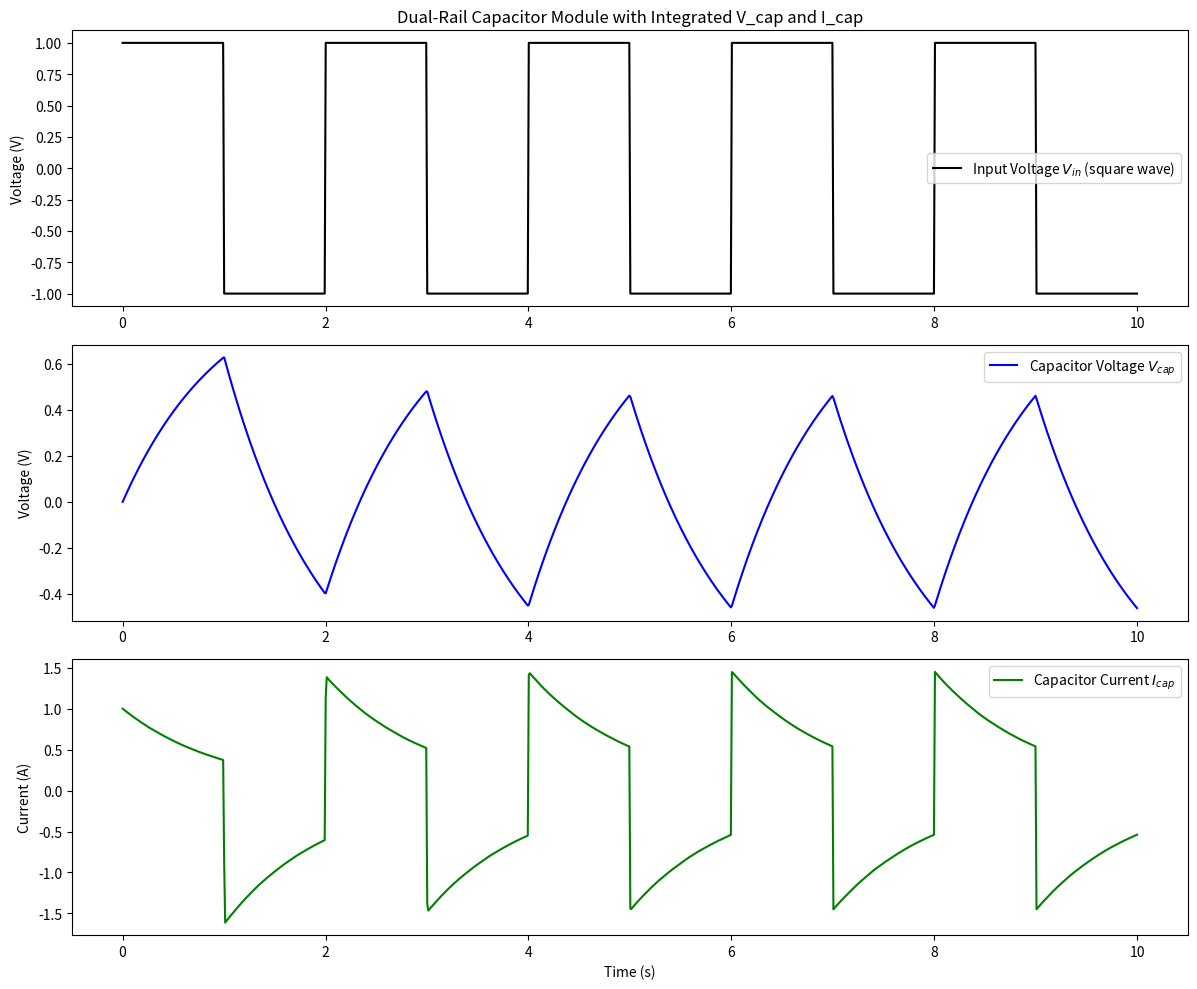

This chart was generated by the following Python code:
import numpy as np
from scipy.integrate import solve_ivp
import matplotlib.pyplot as plt

# Circuit parameters
R = 1.0         # Resistance (Ohm)
C = 1.0         # Capacitance (Farad)
k_leak = 0.01   # Leakage rate for Q+ and Q-
k_corr = 1000.0 # Correction gain for I_cap

# Time settings for simulation
t_start, t_end = 0, 10
t_eval = np.linspace(t_start, t_end, 1000)

# Define a square wave that oscillates between +1 and -1.
def square_wave(t, freq=0.5):
    # At t=0, sin(0)=0 so we define >=0 to map t=0 to +1.
    return 1.0 if np.sin(2 * np.pi * freq * t) >= 0 else -1.0

# Dual-rail input functions:
def V_in_pos(t):
    return max(square_wave(t), 0)

def V_in_neg(t):
    return max(-square_wave(t), 0)

def V_in(t):
    return V_in_pos(t) - V_in_neg(t)

# Define the ODE system.
# State vector: y[0]=Q^+, y[1]=Q^-, y[2]=V_cap, y[3]=I_cap.
def capacitor_system(t, y):
    Qp, Qm, Vcap, Icap = y

    # Net input voltage (from the dual-rail encoding)
    Vin = V_in(t)

    # Compute dQ+/dt and dQ-/dt from the positive and negative charging channels.
    dQp_dt = (1.0/R) * max(Vin - Vcap, 0) - k_leak * Qp
    dQm_dt = (1.0/R) * max(Vcap - Vin, 0) - k_leak * Qm

    # Enforce capacitor voltage dynamics:
    dVcap_dt = (1.0/C) * (dQp_dt - dQm_dt)

    # Correct I_cap to track (Vin - Vcap)/R.
    # We assume dVin/dt ~ 0, so the ideal relation is dIcap/dt = -dVcap_dt/R.
    dIcap_dt = -(1.0/R) * dVcap_dt + k_corr * (((Vin - Vcap)/R) - Icap)

    return [dQp_dt, dQm_dt, dVcap_dt, dIcap_dt]

# Initial conditions.
# Let Qp and Qm be equal initially so that Vcap = 0.
# For a square wave, at t=0 square_wave(0) = 1 so Vin(0)=1.
# Then, ideally, I_cap(0) should be (1-0)/R = 1.
Qp0 = 0.1
Qm0 = 0.1
Vcap0 = (Qp0 - Qm0) / C  # = 0
Icap0 = (V_in(0) - Vcap0) / R  # = 1.0 given Vin(0)=1
y0 = [Qp0, Qm0, Vcap0, Icap0]

# Solve the ODE system.
sol = solve_ivp(capacitor_system, (t_start, t_end), y0, t_eval=t_eval, method='RK45')

# Retrieve solutions:
Qp = sol.y[0]
Qm = sol.y[1]
V_cap = sol.y[2]
I_cap = sol.y[3]
time = sol.t

# Also compute the net input voltage over time:
V_in_vals = np.array([V_in(t) for t in time])

# Plot the results.
plt.figure(figsize=(12, 10))

# Plot input voltage.
plt.subplot(3, 1, 1)
plt.plot(time, V_in_vals, 'k-', label='Input Voltage $V_{in}$ (square wave)')
plt.ylabel('Voltage (V)')
plt.legend()
plt.title('Dual-Rail Capacitor Module with Integrated V_cap and I_cap')

# Plot capacitor voltage.
plt.subplot(3, 1, 2)
plt.plot(time, V_cap, 'b-', label='Capacitor Voltage $V_{cap}$')
plt.ylabel('Voltage (V)')
plt.legend()

# Plot capacitor current.
plt.subplot(3, 1, 3)
plt.plot(time, I_cap, 'g-', label='Capacitor Current $I_{cap}$')
plt.xlabel('Time (s)')
plt.ylabel('Current (A)')
plt.legend()

plt.tight_layout()
plt.show()
